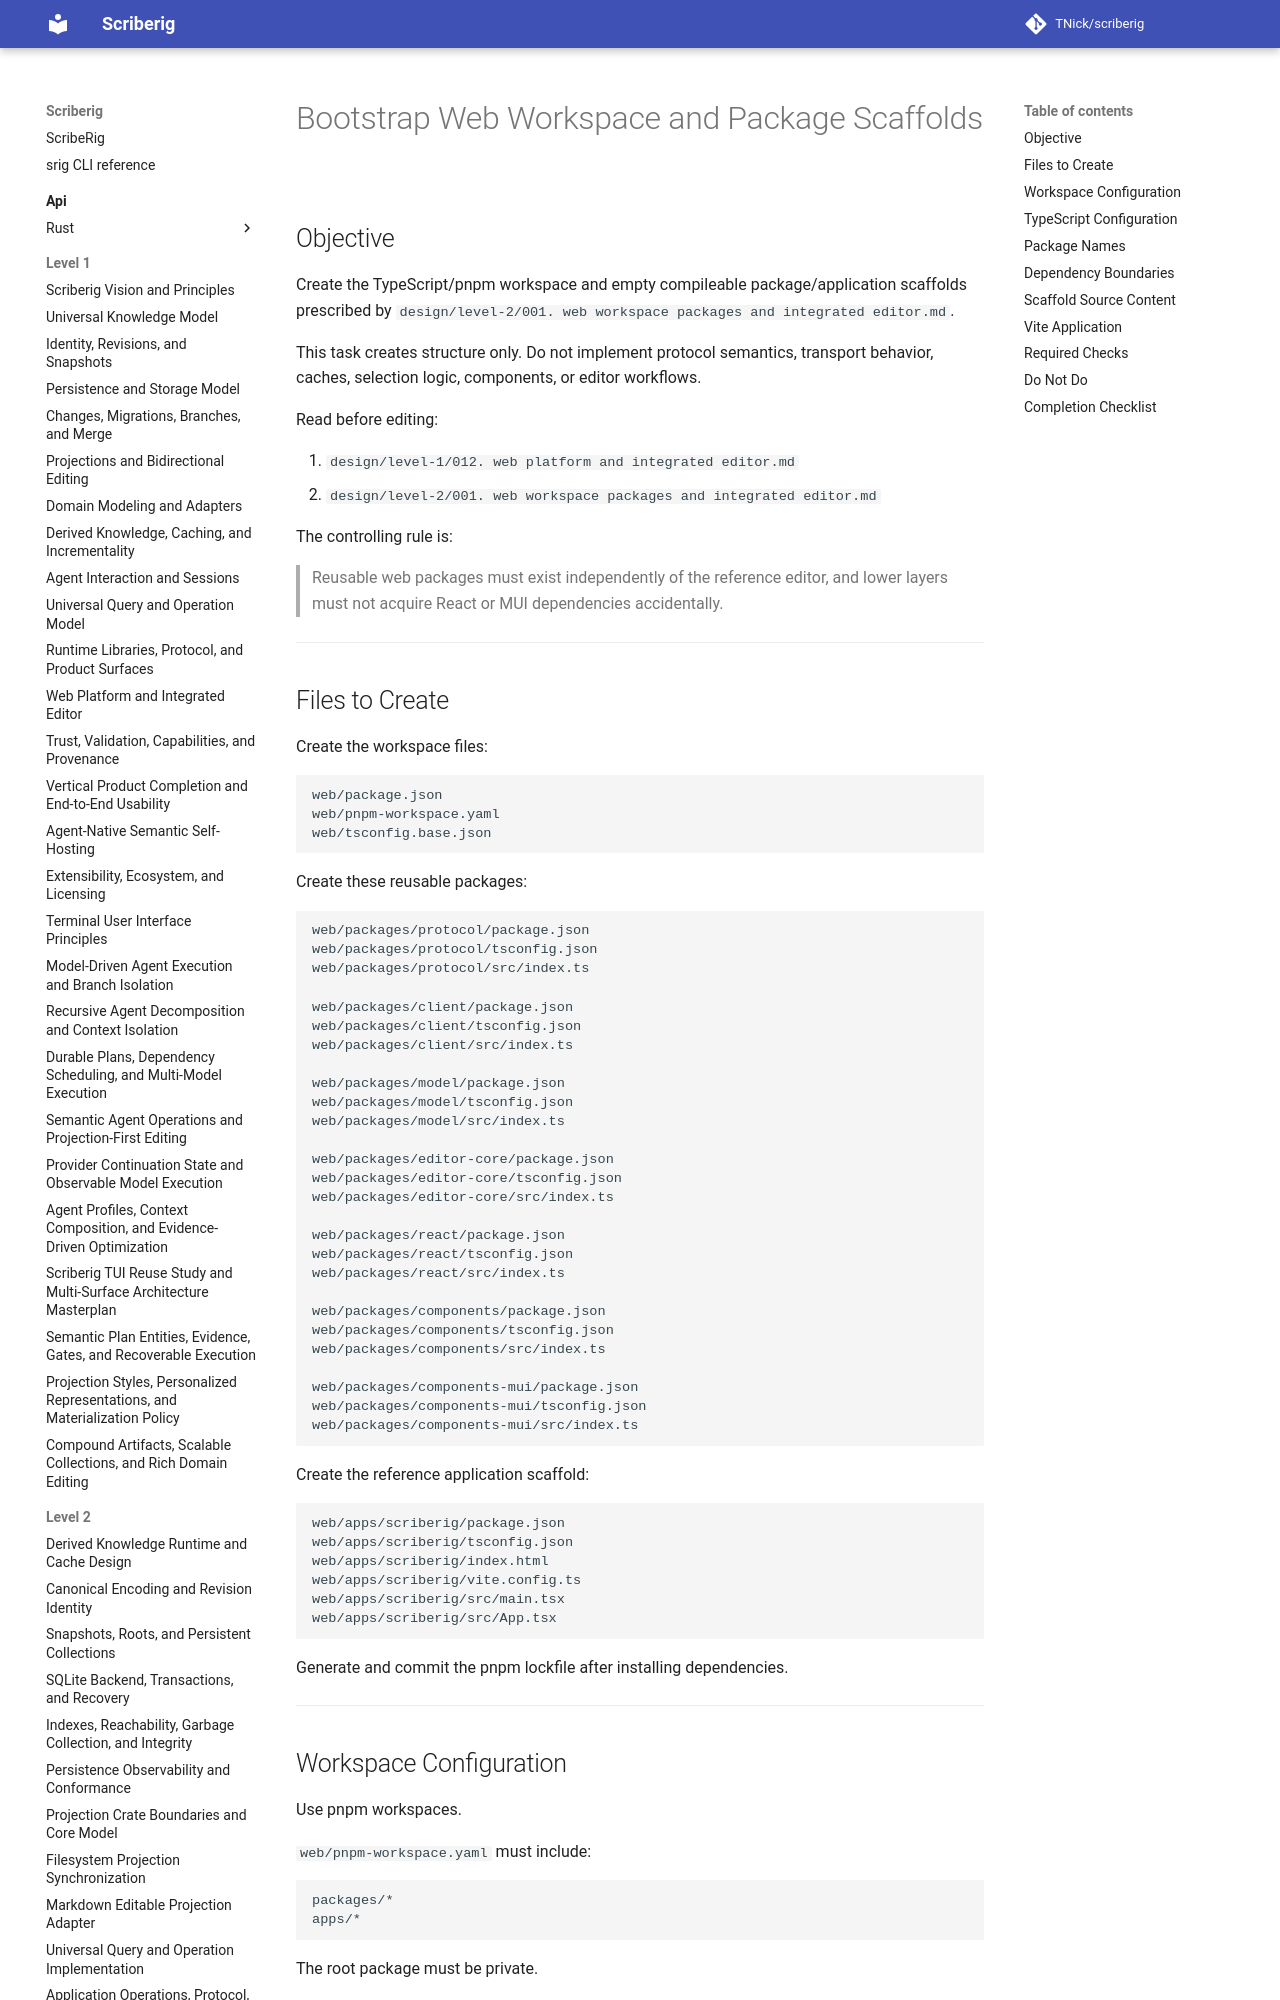

repository: TNick/scriberig · page: level-3/022. bootstrap web workspace and package scaffolds/index.html · generator: mkdocs

# Bootstrap Web Workspace and Package Scaffolds

## Objective

Create the TypeScript/pnpm workspace and empty compileable package/application scaffolds prescribed by `design/level-2/001. web workspace packages and integrated editor.md`.

This task creates structure only. Do not implement protocol semantics, transport behavior, caches, selection logic, components, or editor workflows.

Read before editing:

1. `design/level-1/012. web platform and integrated editor.md`
2. `design/level-2/001. web workspace packages and integrated editor.md`

The controlling rule is:

> Reusable web packages must exist independently of the reference editor, and lower layers must not acquire React or MUI dependencies accidentally.

---
